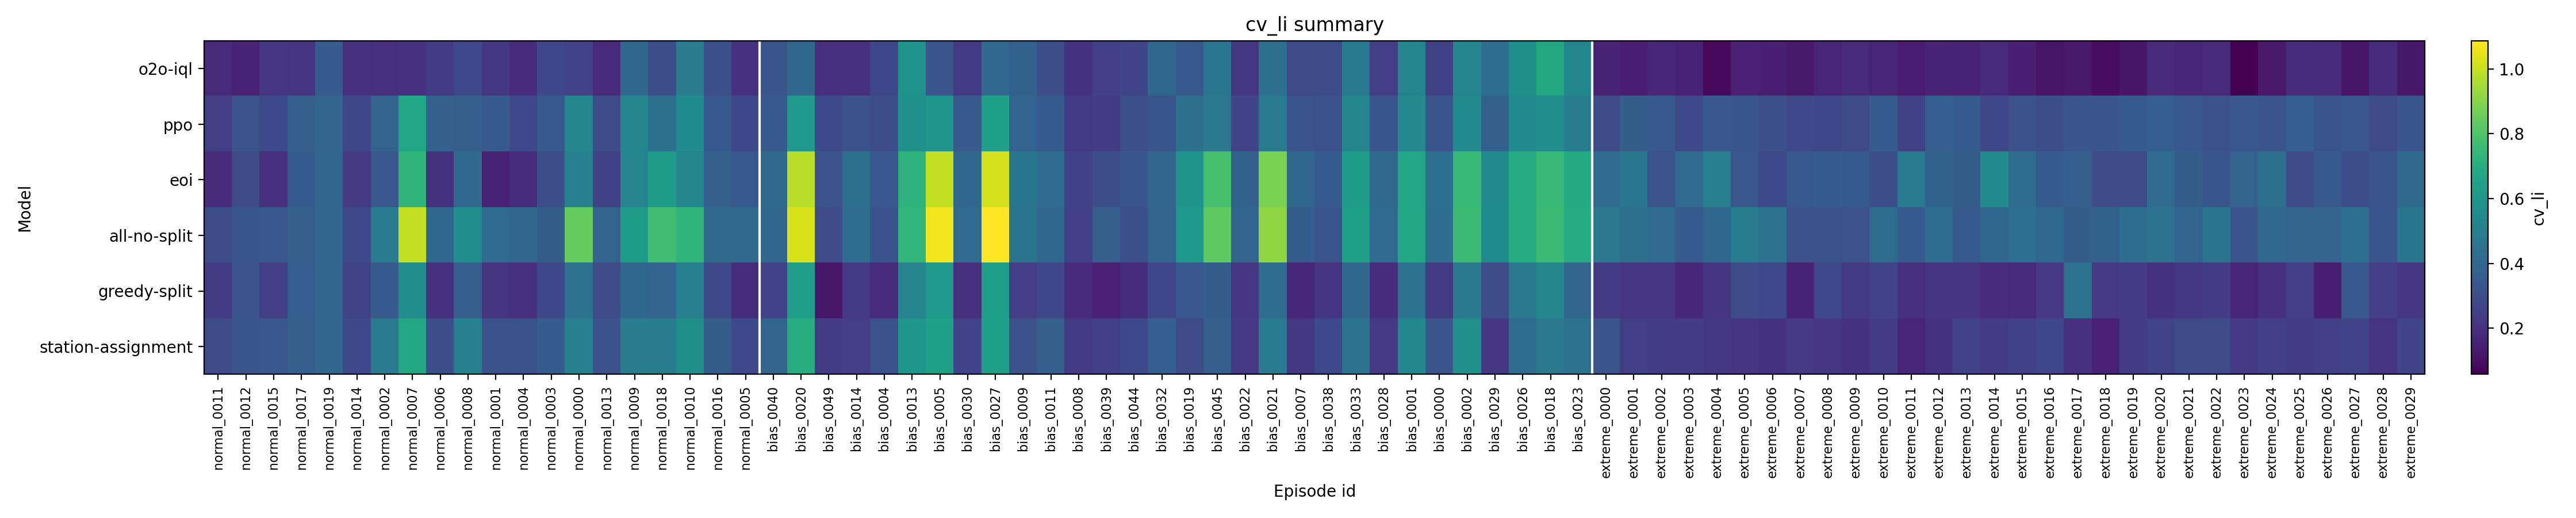

Data behind this chart, as committed beside it:
, normal_0011, normal_0012, normal_0015, normal_0017, normal_0019, normal_0014, normal_0002, normal_0007, normal_0006, normal_0008, normal_0001, normal_0004, normal_0003, normal_0000, normal_0013, normal_0009, normal_0018, normal_0010, normal_0016, normal_0005, bias_0040, bias_0020, bias_0049
o2o-iql, 0.1848, 0.1556, 0.2226, 0.2176, 0.3524, 0.2053, 0.2002, 0.2029, 0.2411, 0.2867, 0.2267, 0.1903, 0.2804, 0.2707, 0.1787, 0.4063, 0.3034, 0.4943, 0.3095, 0.2055, 0.3278, 0.4018, 0.2
ppo, 0.2446, 0.3215, 0.2886, 0.3685, 0.3925, 0.2814, 0.3857, 0.6613, 0.3748, 0.369, 0.3504, 0.2866, 0.342, 0.5291, 0.2932, 0.5322, 0.4396, 0.5603, 0.3424, 0.2827, 0.344, 0.6103, 0.2879
eoi, 0.1903, 0.2921, 0.197, 0.3571, 0.3991, 0.2303, 0.3394, 0.7298, 0.2075, 0.4083, 0.1557, 0.193, 0.3061, 0.5048, 0.2597, 0.5199, 0.619, 0.5315, 0.372, 0.3406, 0.4129, 0.9753, 0.3231
all-no-split, 0.2947, 0.3353, 0.3364, 0.3691, 0.3991, 0.2864, 0.4813, 0.993, 0.4044, 0.5621, 0.4187, 0.3978, 0.3604, 0.8431, 0.3827, 0.6254, 0.77, 0.7284, 0.4134, 0.4126, 0.3978, 1.024, 0.2973
greedy-split, 0.237, 0.322, 0.2483, 0.3655, 0.3991, 0.2664, 0.3554, 0.5606, 0.2032, 0.3703, 0.2188, 0.1967, 0.2822, 0.4415, 0.2986, 0.3999, 0.3809, 0.5074, 0.285, 0.192, 0.2656, 0.6301, 0.1264
station-assignment, 0.2947, 0.3353, 0.3364, 0.3691, 0.3991, 0.2864, 0.4813, 0.6785, 0.3037, 0.5096, 0.3173, 0.3163, 0.3582, 0.5077, 0.3149, 0.4889, 0.4913, 0.5701, 0.3622, 0.287, 0.3893, 0.6986, 0.2398
